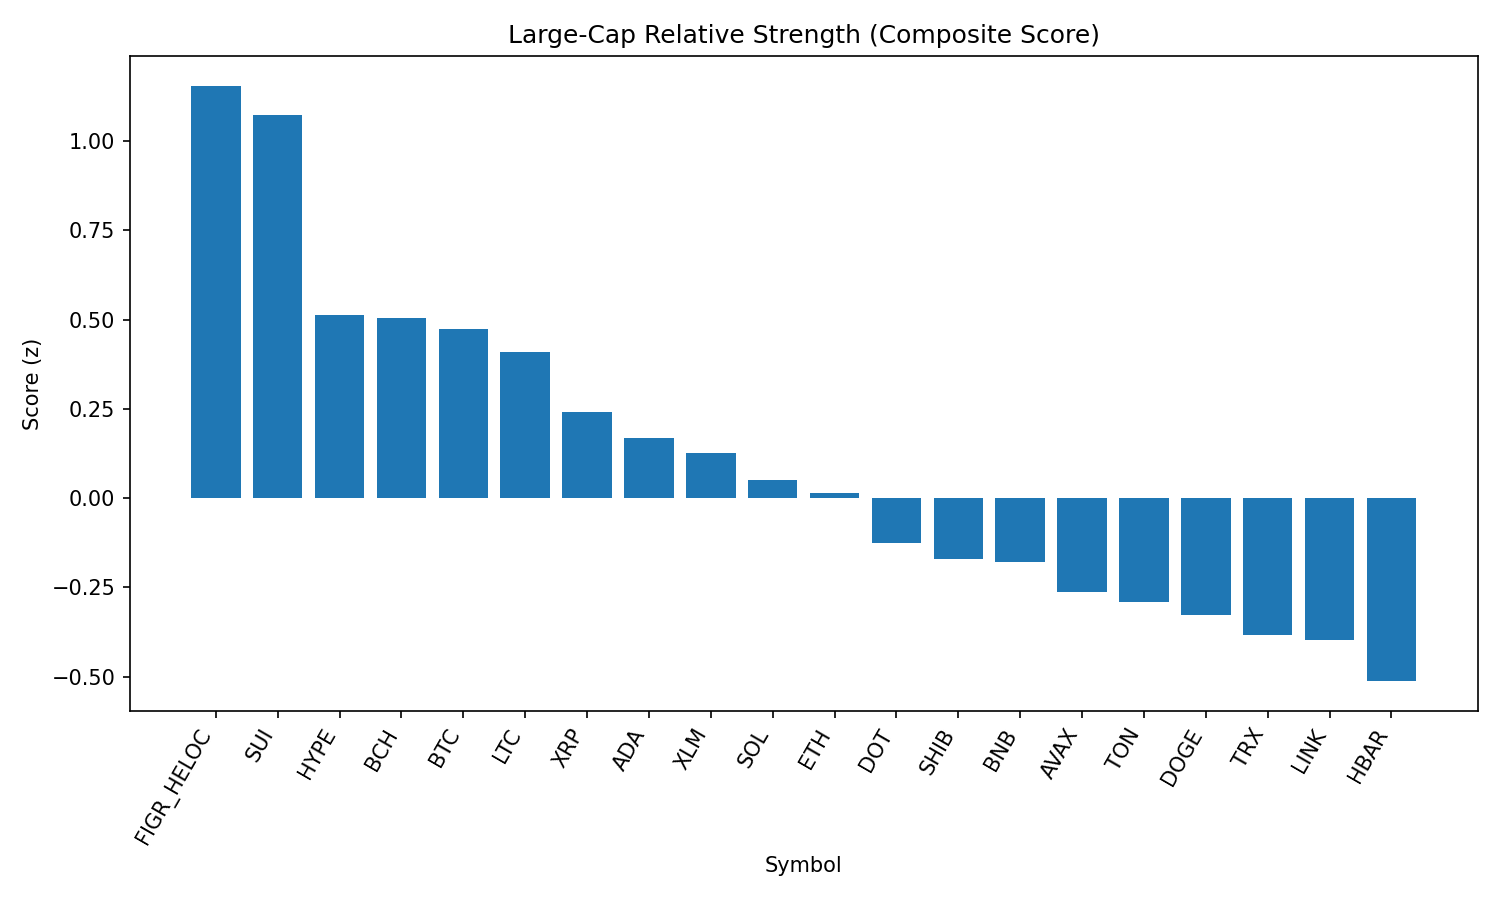

The file beside this chart, header and first rows:
rank, name, symbol, price, pct_1h, pct_24h, pct_7d, pct_1h_vs_btc, pct_24h_vs_btc, pct_7d_vs_btc, market_cap_rank, market_cap, volume_usd, score
1, Figure Heloc, FIGR_HELOC, 1.034, 0.003212, 3.679, 3.486, -0.1883, 3.489, 3.521, 16, 12658915211, 215415373, 1.155
2, Sui, SUI, 3.35, 0.7117, 0.1448, -3.409, 0.5202, -0.04464, -3.374, 19, 11937916023, 652792784, 1.074
3, Hyperliquid, HYPE, 45.4, 0.3637, -0.4566, -0.5006, 0.1722, -0.646, -0.4658, 18, 12292166556, 288007605, 0.5135
4, Bitcoin Cash, BCH, 593.6, -0.1236, 1.188, 6.769, -0.3152, 0.9987, 6.804, 20, 11830104396, 276770227, 0.5056
5, Bitcoin, BTC, 111402, 0.1916, 0.1894, -0.03485, 0.0, 0.0, 0.0, 1, 2218451582963, 38319235481, 0.4743
6, Litecoin, LTC, 111.5, 0.284, -0.1951, -1.307, 0.09244, -0.3845, -1.272, 28, 8501759545, 387480604, 0.4089
7, XRP, XRP, 2.82, 0.4663, -1.485, -4.284, 0.2748, -1.675, -4.249, 4, 167442422871, 4433872409, 0.2429
8, Cardano, ADA, 0.8189, 0.3064, -0.8379, -3.669, 0.1148, -1.027, -3.634, 11, 29879423598, 1059458590, 0.1678
9, Stellar, XLM, 0.3563, 0.4281, -1.376, -5.698, 0.2365, -1.565, -5.663, 22, 11300064391, 162502993, 0.1254
10, Solana, SOL, 203.8, 0.4424, -1.875, -5.441, 0.2509, -2.065, -5.407, 6, 110283936335, 4886528566, 0.05054
11, Ethereum, ETH, 4329, 0.3188, -1.8, -3.399, 0.1272, -1.989, -3.364, 2, 522382308913, 28244128745, 0.01463
12, Polkadot, DOT, 3.79, 0.1462, -0.8445, -4.317, -0.0454, -1.034, -4.282, 35, 5761059596, 151924889, -0.1266
13, Shiba Inu, SHIB, 1.219e-05, 0.1892, -1.466, -3.529, -0.002322, -1.656, -3.494, 31, 7180294006, 148429653, -0.1703
14, BNB, BNB, 845.3, 0.01187, -0.4046, -3.251, -0.1797, -0.594, -3.217, 5, 117624548227, 841473740, -0.1781
15, Avalanche, AVAX, 24.39, 0.2788, -2.67, -2.381, 0.08729, -2.859, -2.346, 23, 10294309348, 490792045, -0.2634
16, Toncoin, TON, 3.11, 0.1611, -2.139, -1.776, -0.03048, -2.328, -1.741, 30, 7987606143, 123527003, -0.292
17, Dogecoin, DOGE, 0.2141, 0.08997, -1.386, -3.928, -0.1016, -1.575, -3.893, 9, 32281278574, 1329036036, -0.3275
18, TRON, TRX, 0.3354, -0.02212, -1.159, -2.55, -0.2137, -1.348, -2.515, 10, 31746785194, 740927383, -0.3829
19, Chainlink, LINK, 22.49, 0.6037, -4.324, -7.298, 0.4121, -4.514, -7.263, 13, 15243690002, 876980102, -0.3983
20, Hedera, HBAR, 0.2154, 0.1161, -1.09, -9.76, -0.07542, -1.279, -9.725, 25, 9126312265, 210071739, -0.5125
21, Cronos, CRO, 0.263, -0.4182, -3.714, -12.2, -0.6098, -3.904, -12.17, 26, 8837514472, 149909138, -2.142
